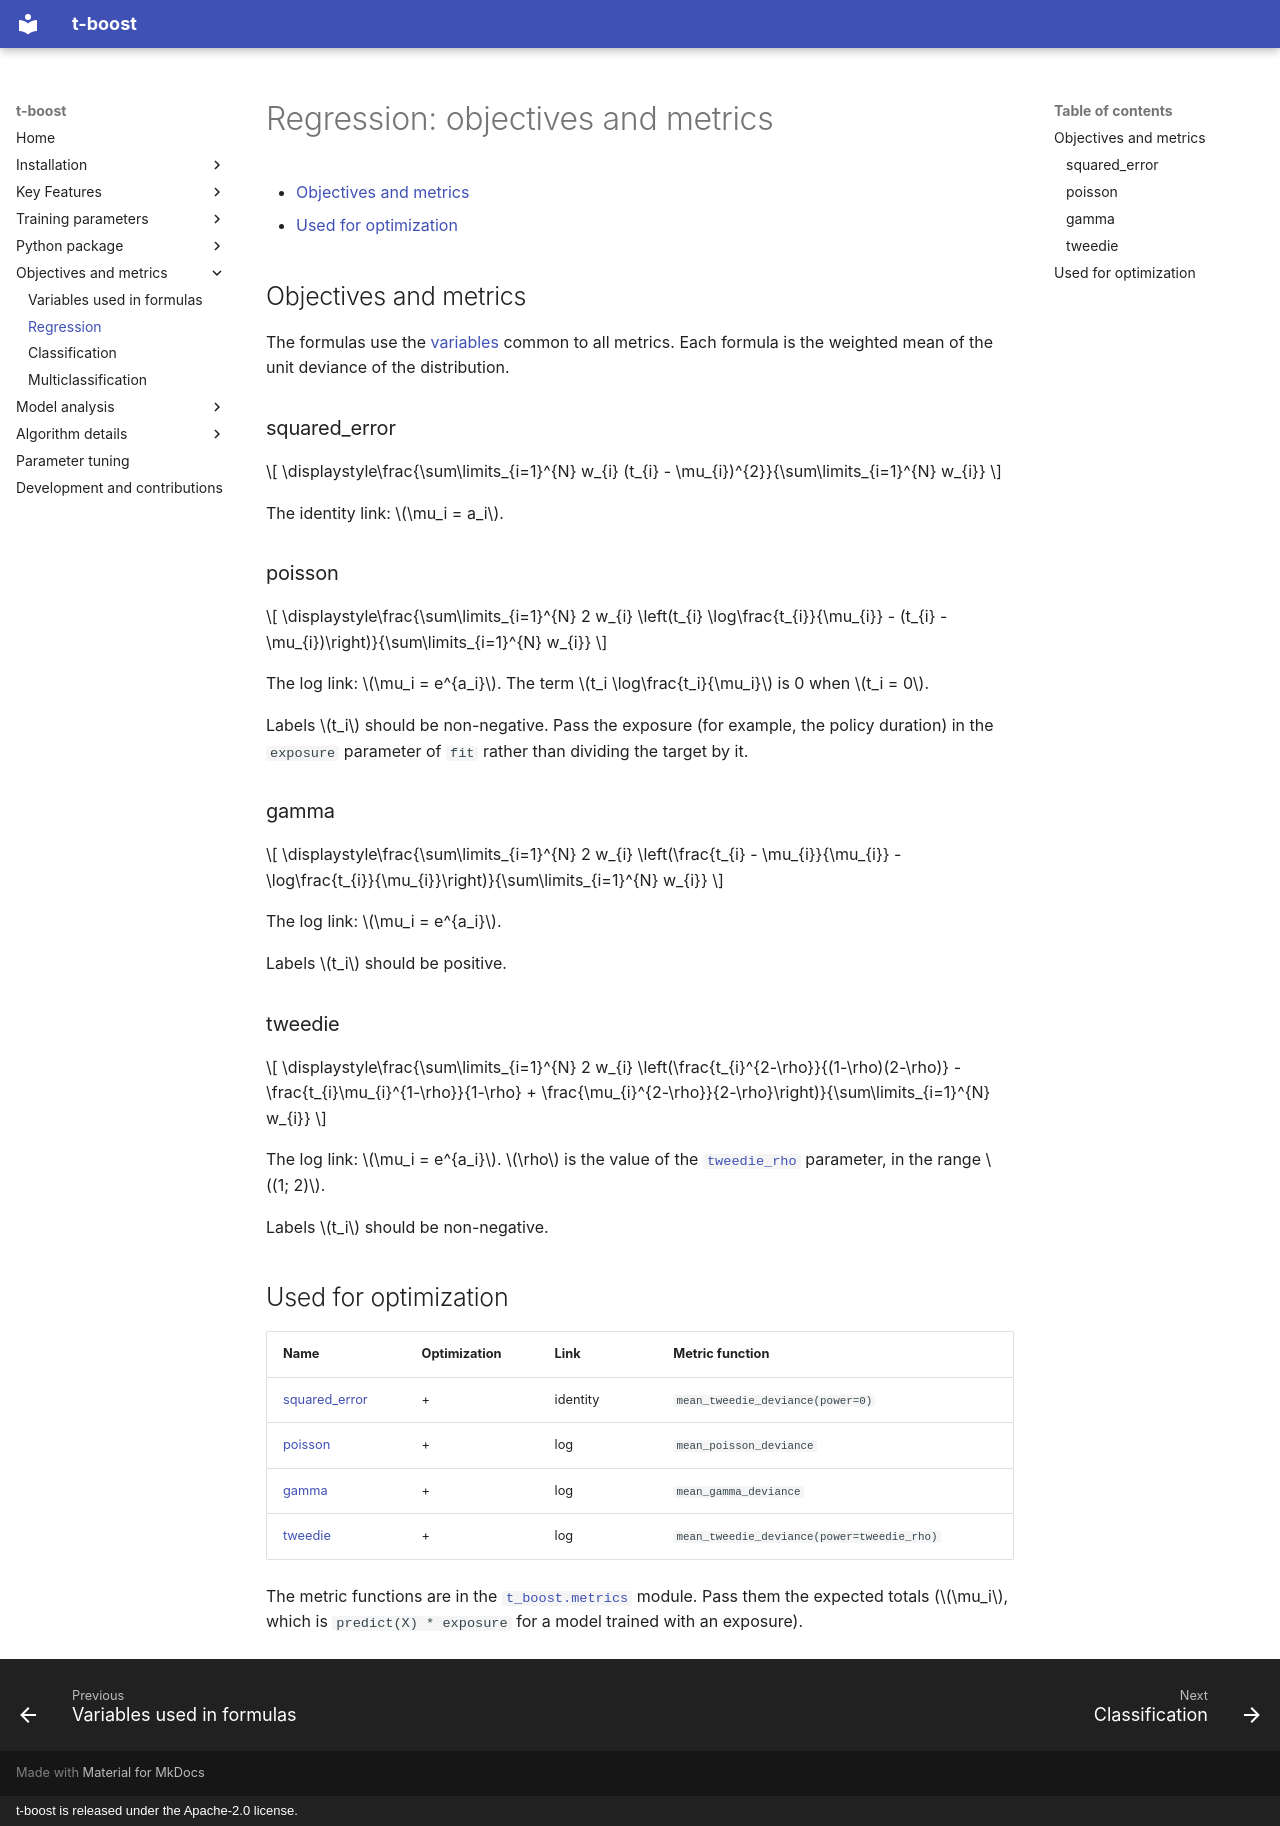

repository: PricingFrontier/t-boost · page: objectives/regression/index.html · generator: mkdocs · copyright: t-boost is released under the Apache-2.0 license.

# Regression: objectives and metrics

- [Objectives and metrics](#objectives-and-metrics)
- [Used for optimization](#usage-information)

## Objectives and metrics {#objectives-and-metrics}

The formulas use the [variables](variables.md) common to all metrics. Each formula is the
weighted mean of the unit deviance of the distribution.

### squared_error {#squared_error}

$$
\displaystyle\frac{\sum\limits_{i=1}^{N} w_{i} (t_{i} - \mu_{i})^{2}}{\sum\limits_{i=1}^{N} w_{i}}
$$

The identity link: $\mu_i = a_i$.

### poisson {#poisson}

$$
\displaystyle\frac{\sum\limits_{i=1}^{N} 2 w_{i} \left(t_{i} \log\frac{t_{i}}{\mu_{i}} - (t_{i} - \mu_{i})\right)}{\sum\limits_{i=1}^{N} w_{i}}
$$

The log link: $\mu_i = e^{a_i}$. The term $t_i \log\frac{t_i}{\mu_i}$ is 0 when $t_i = 0$.

Labels $t_i$ should be non-negative. Pass the exposure (for example, the policy duration) in the
`exposure` parameter of `fit` rather than dividing the target by it.

### gamma {#gamma}

$$
\displaystyle\frac{\sum\limits_{i=1}^{N} 2 w_{i} \left(\frac{t_{i} - \mu_{i}}{\mu_{i}} - \log\frac{t_{i}}{\mu_{i}}\right)}{\sum\limits_{i=1}^{N} w_{i}}
$$

The log link: $\mu_i = e^{a_i}$.

Labels $t_i$ should be positive.

### tweedie {#tweedie}

$$
\displaystyle\frac{\sum\limits_{i=1}^{N} 2 w_{i} \left(\frac{t_{i}^{2-\rho}}{(1-\rho)(2-\rho)} - \frac{t_{i}\mu_{i}^{1-\rho}}{1-\rho} + \frac{\mu_{i}^{2-\rho}}{2-\rho}\right)}{\sum\limits_{i=1}^{N} w_{i}}
$$

The log link: $\mu_i = e^{a_i}$. $\rho$ is the value of the
[`tweedie_rho`](../training-parameters/common.md#tweedie_rho) parameter, in the range $(1; 2)$.

Labels $t_i$ should be non-negative.

## Used for optimization {#usage-information}

| Name | Optimization | Link | Metric function |
|------|--------------|------|-----------------|
| [squared_error](#squared_error) | + | identity | `mean_tweedie_deviance(power=0)` |
| [poisson](#poisson) | + | log | `mean_poisson_deviance` |
| [gamma](#gamma) | + | log | `mean_gamma_deviance` |
| [tweedie](#tweedie) | + | log | `mean_tweedie_deviance(power=tweedie_rho)` |

The metric functions are in the [`t_boost.metrics`](../python-reference/metrics.md) module. Pass
them the expected totals ($\mu_i$, which is `predict(X) * exposure` for a model trained with an
exposure).
